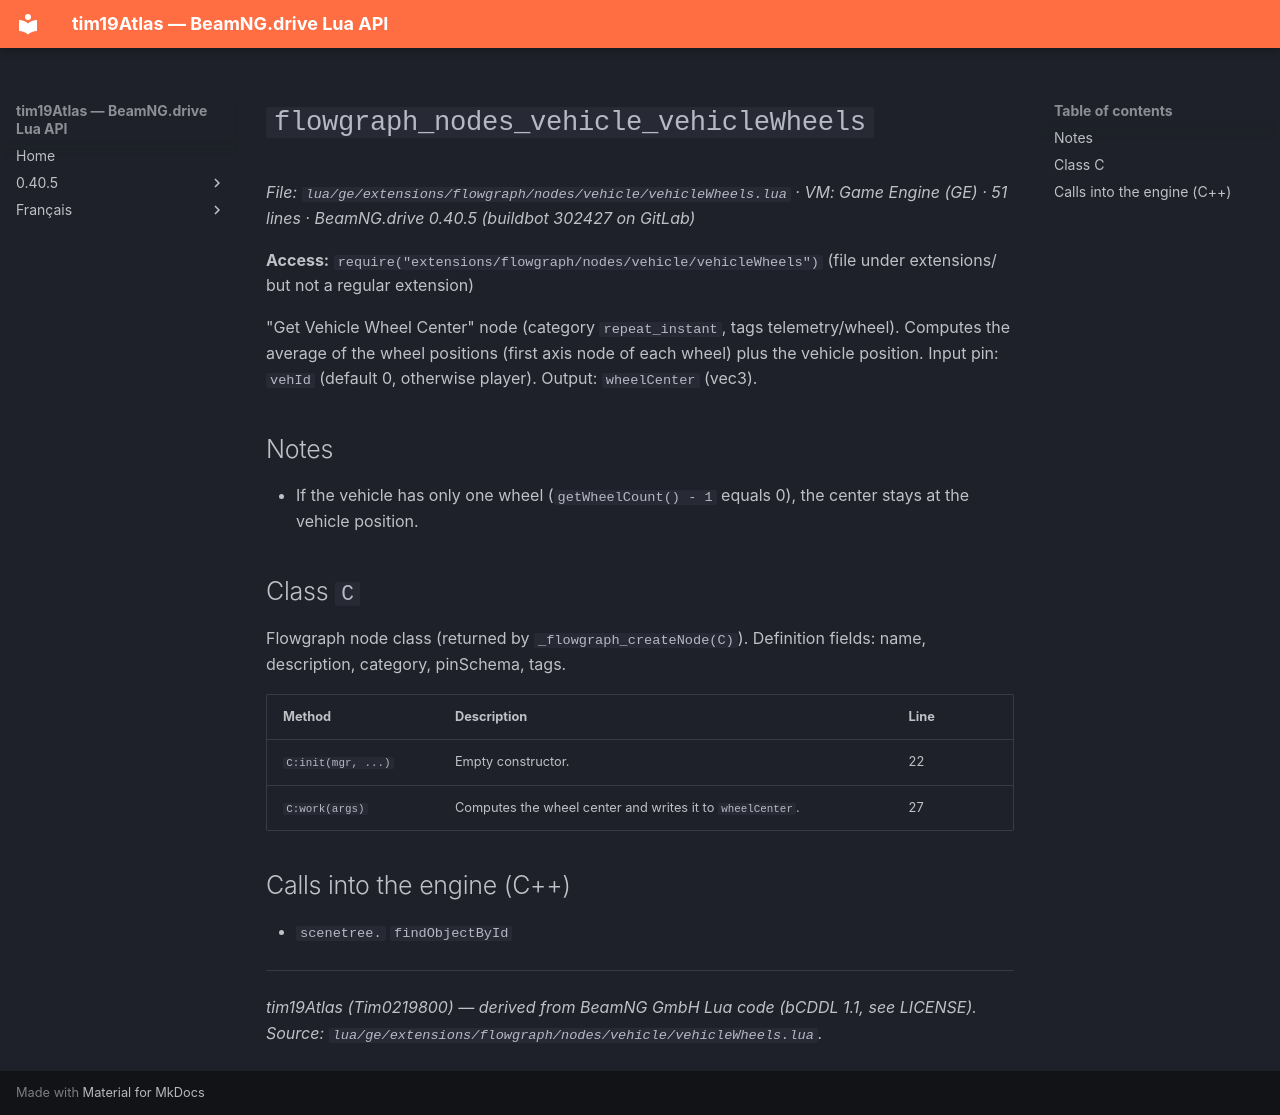

repository: Tim0219800/beamng-lua-atlas · page: 0.40.5/ge/extensions/flowgraph/nodes/vehicle/vehicleWheels.html · generator: mkdocs

# `flowgraph_nodes_vehicle_vehicleWheels`

*File: `lua/ge/extensions/flowgraph/nodes/vehicle/vehicleWheels.lua` · VM: Game Engine (GE) · 51 lines · BeamNG.drive 0.40.5 (buildbot 302427 on GitLab)*

**Access:** `require("extensions/flowgraph/nodes/vehicle/vehicleWheels")` (file under extensions/ but not a regular extension)

"Get Vehicle Wheel Center" node (category `repeat_instant`, tags telemetry/wheel). Computes the average of the wheel positions (first axis node of each wheel) plus the vehicle position. Input pin: `vehId` (default 0, otherwise player). Output: `wheelCenter` (vec3).

## Notes

- If the vehicle has only one wheel (`getWheelCount() - 1` equals 0), the center stays at the vehicle position.

## Class `C`

Flowgraph node class (returned by `_flowgraph_createNode(C)`). Definition fields: name, description, category, pinSchema, tags.

| Method | Description | Line |
|---|---|---|
| `C:init(mgr, ...)` | Empty constructor. | 22 |
| `C:work(args)` | Computes the wheel center and writes it to `wheelCenter`. | 27 |

## Calls into the engine (C++)

- `scenetree.` `findObjectById`

---
*tim19Atlas (Tim0219800) — derived from BeamNG GmbH Lua code (bCDDL 1.1, see LICENSE). Source: `lua/ge/extensions/flowgraph/nodes/vehicle/vehicleWheels.lua`.*
